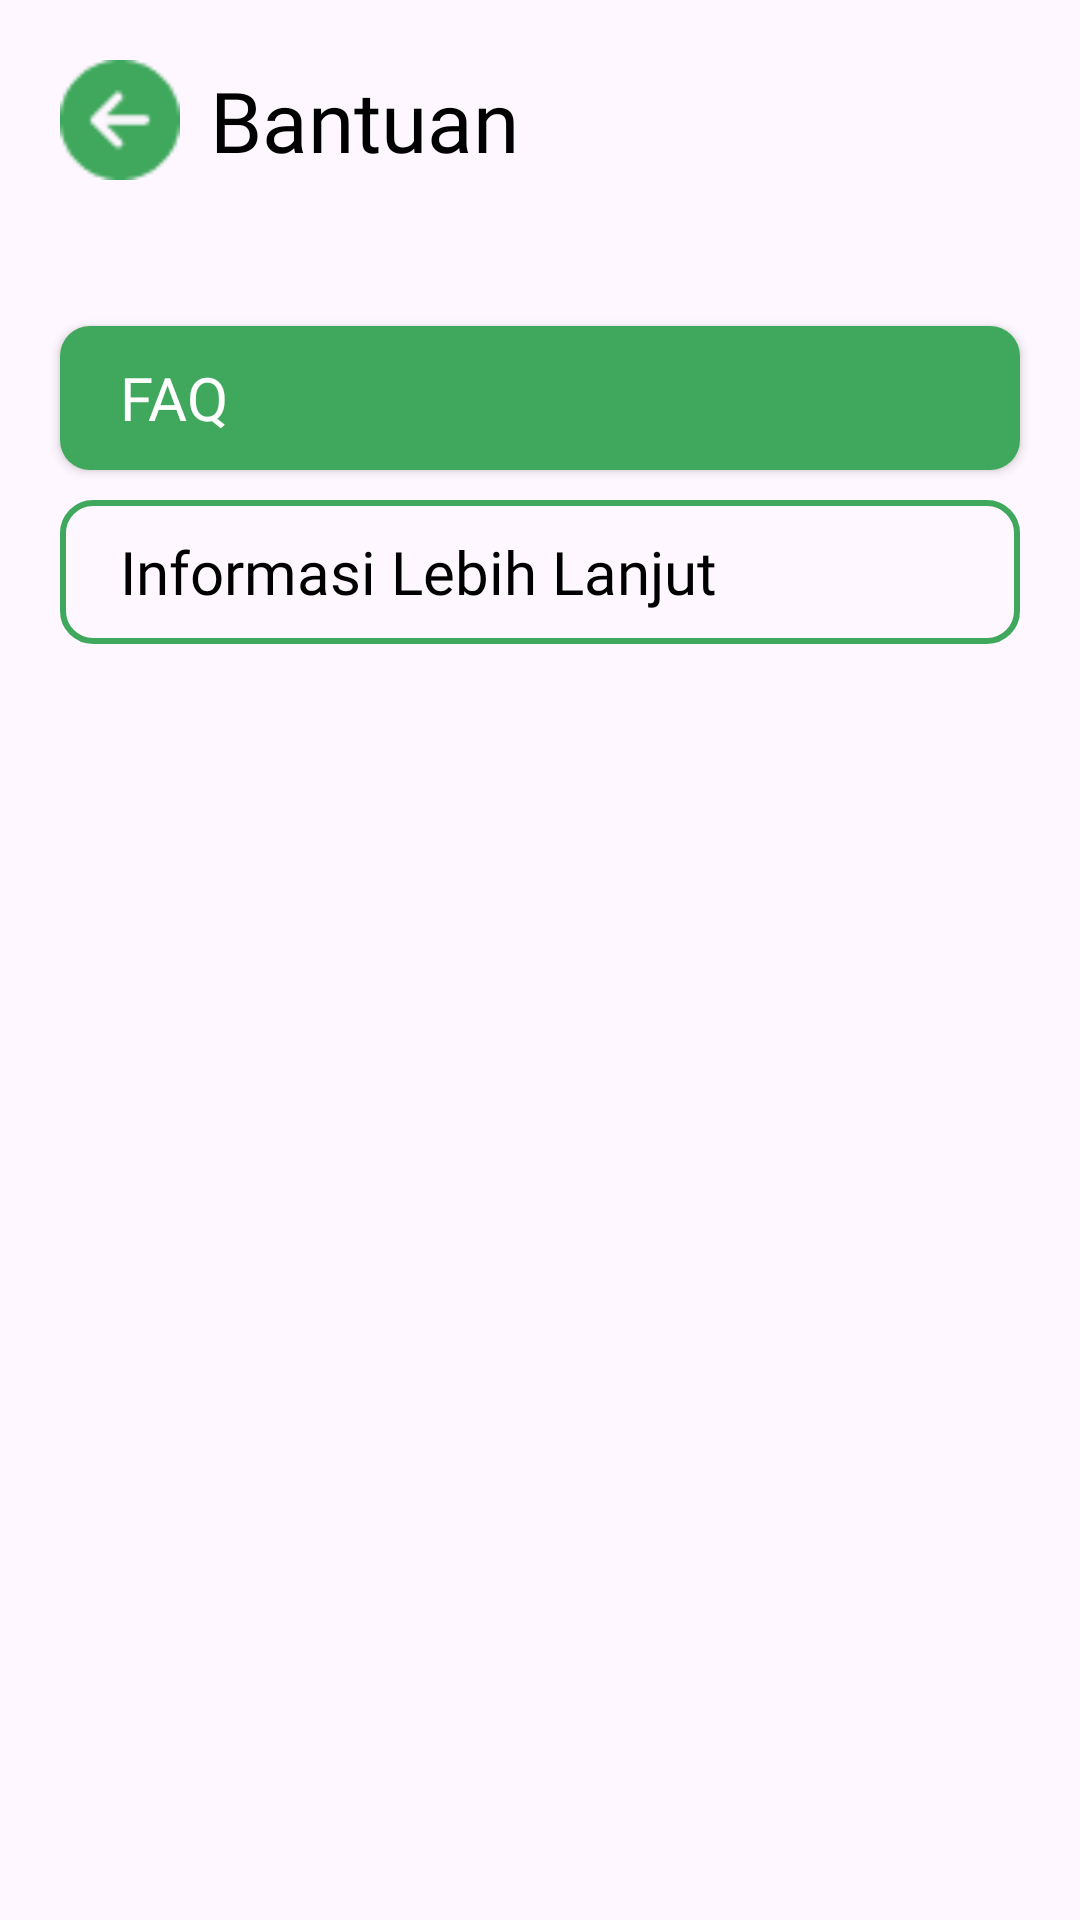

Layout XML and referenced resources for this Android screen:
<!-- AndroidManifest.xml: application theme Theme.Eleco -->
<!-- res/layout/activity_help.xml -->
<?xml version="1.0" encoding="utf-8"?>
<androidx.constraintlayout.widget.ConstraintLayout xmlns:android="http://schemas.android.com/apk/res/android"
    xmlns:app="http://schemas.android.com/apk/res-auto"
    xmlns:tools="http://schemas.android.com/tools"
    android:layout_width="match_parent"
    android:layout_height="match_parent"
    tools:context=".view.HelpActivity">
    <ImageView
        android:id="@+id/btBack"
        android:layout_width="40dp"
        android:layout_height="40dp"
        android:layout_margin="20dp"
        android:src="@drawable/ic_back"
        app:layout_constraintStart_toStartOf="parent"
        app:layout_constraintTop_toTopOf="parent" />

    <TextView
        android:id="@+id/textView5"
        android:layout_width="wrap_content"
        android:layout_height="wrap_content"
        android:layout_marginStart="10dp"
        android:fontFamily="@font/inter_semibold"
        android:text="Bantuan"
        android:textColor="@color/black"
        android:textSize="28dp"
        app:layout_constraintBottom_toBottomOf="@+id/btBack"
        app:layout_constraintStart_toEndOf="@+id/btBack"
        app:layout_constraintTop_toTopOf="@+id/btBack" />

    <androidx.appcompat.widget.AppCompatButton
        android:id="@+id/faq"
        android:layout_width="match_parent"
        android:layout_height="wrap_content"
        android:layout_marginStart="20dp"
        android:layout_marginTop="50dp"
        android:layout_marginEnd="20dp"
        android:text="FAQ"
        android:fontFamily="@font/inter_semibold"
        android:textSize="20dp"
        android:paddingStart="20dp"
        android:textAlignment="textStart"
        android:textColor="@color/white"
        android:background="@drawable/rounded_button"
        app:layout_constraintEnd_toEndOf="parent"
        app:layout_constraintStart_toStartOf="parent"
        app:layout_constraintTop_toBottomOf="@+id/textView5" />

    <androidx.appcompat.widget.AppCompatButton
        android:id="@+id/inform"
        android:layout_width="match_parent"
        android:layout_height="wrap_content"
        android:layout_marginStart="20dp"
        android:layout_marginTop="10dp"
        android:layout_marginEnd="20dp"
        android:text="Informasi Lebih Lanjut"
        android:textAllCaps="false"
        android:fontFamily="@font/inter_semibold"
        android:textSize="20dp"
        android:paddingStart="20dp"
        android:textAlignment="textStart"
        android:textColor="@color/black"
        android:background="@drawable/bg_search"
        app:layout_constraintEnd_toEndOf="parent"
        app:layout_constraintStart_toStartOf="parent"
        app:layout_constraintTop_toBottomOf="@+id/faq" />

</androidx.constraintlayout.widget.ConstraintLayout>
<!-- resources referenced by this layout -->
<resources>
  <color name="black">#FF000000</color>
  <color name="white">#FFFFFFFF</color>
  <!-- drawable bg_search (drawable) -->
  <?xml version="1.0" encoding="utf-8"?>
  <shape xmlns:android="http://schemas.android.com/apk/res/android"
      android:shape="rectangle">
      <stroke android:color="@color/primary"
          android:width="2dp"/>
      <corners android:radius="10dp" />
  </shape>
  <!-- drawable ic_back: png bitmap (drawable, 865 bytes) -->
  <!-- drawable rounded_button (drawable) -->
  <?xml version="1.0" encoding="utf-8"?>
  <shape xmlns:android="http://schemas.android.com/apk/res/android"
      android:shape="rectangle">
      <solid android:color="#3FA85C" />
      <corners android:radius="10dp" />
  </shape>
  <style name="Theme.Eleco" parent="Base.Theme.Eleco" />
  <color name="primary">#3FA85C</color>
  <style name="Base.Theme.Eleco" parent="Theme.Material3.DayNight.NoActionBar">
          
          
      </style>
</resources>
